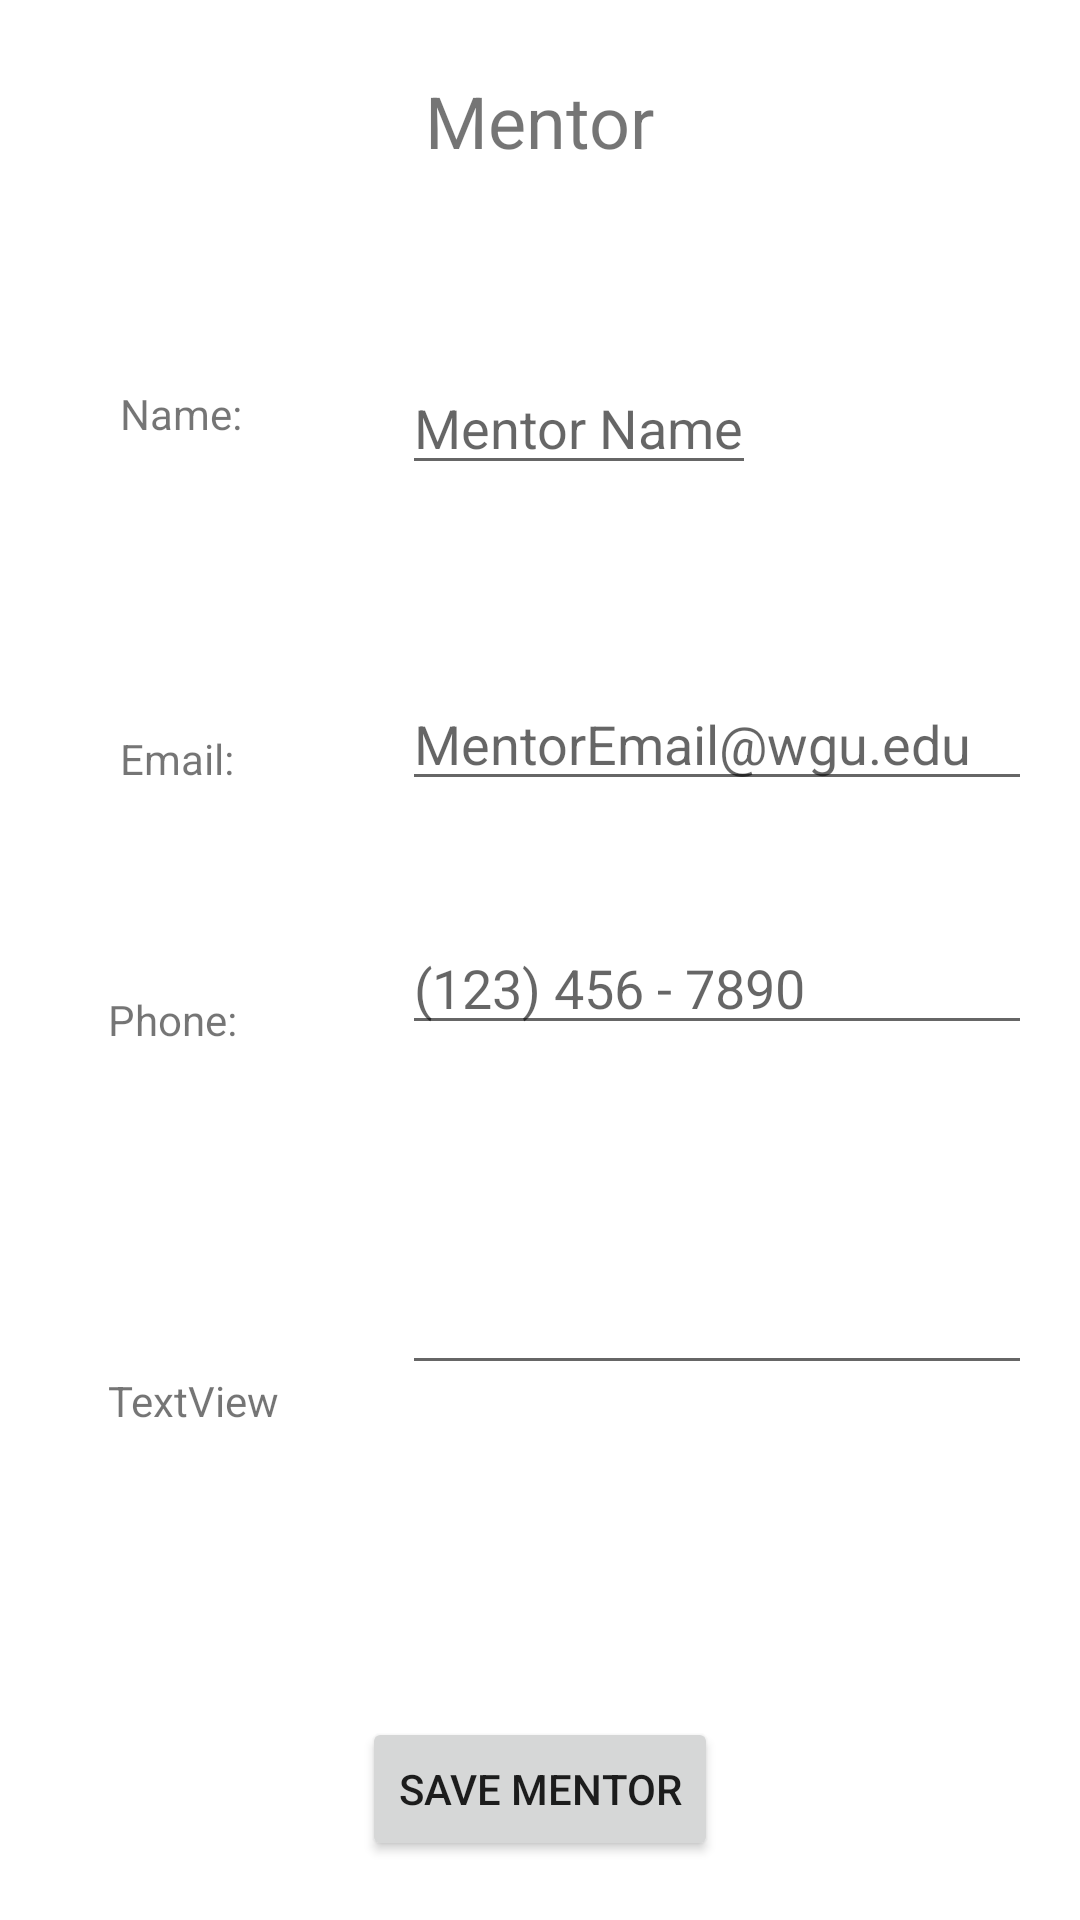

Android layout source for this screen:
<!-- AndroidManifest.xml: application theme Theme.Term_App -->
<!-- res/layout/activity_view_mentors.xml -->
<?xml version="1.0" encoding="utf-8"?>
<androidx.constraintlayout.widget.ConstraintLayout xmlns:android="http://schemas.android.com/apk/res/android"
    xmlns:app="http://schemas.android.com/apk/res-auto"
    xmlns:tools="http://schemas.android.com/tools"
    android:layout_width="match_parent"
    android:layout_height="match_parent"
    tools:context=".UI.ViewMentors">

    <TextView
        android:id="@+id/textView4"
        android:layout_width="wrap_content"
        android:layout_height="wrap_content"
        android:layout_marginTop="24dp"
        android:text="Mentor"
        android:textSize="24sp"
        app:layout_constraintEnd_toEndOf="parent"
        app:layout_constraintStart_toStartOf="parent"
        app:layout_constraintTop_toTopOf="parent" />

    <TextView
        android:id="@+id/textView2"
        android:layout_width="wrap_content"
        android:layout_height="wrap_content"
        android:layout_marginStart="40dp"
        android:layout_marginTop="72dp"
        android:text="Name:"
        app:layout_constraintStart_toStartOf="parent"
        app:layout_constraintTop_toBottomOf="@+id/textView4" />

    <EditText
        android:id="@+id/editmentorname"
        android:layout_width="wrap_content"
        android:layout_height="wrap_content"
        android:layout_marginTop="64dp"
        android:layout_marginEnd="108dp"
        android:hint="Mentor Name"
        app:layout_constraintEnd_toEndOf="parent"
        app:layout_constraintTop_toBottomOf="@+id/textView4" />

    <TextView
        android:id="@+id/textView6"
        android:layout_width="wrap_content"
        android:layout_height="wrap_content"
        android:layout_marginStart="40dp"
        android:layout_marginTop="96dp"
        android:text="Email:"
        app:layout_constraintStart_toStartOf="parent"
        app:layout_constraintTop_toBottomOf="@+id/textView2" />

    <TextView
        android:id="@+id/textView7"
        android:layout_width="wrap_content"
        android:layout_height="wrap_content"
        android:layout_marginStart="36dp"
        android:layout_marginTop="68dp"
        android:text="Phone:"
        app:layout_constraintStart_toStartOf="parent"
        app:layout_constraintTop_toBottomOf="@+id/textView6" />

    <EditText
        android:id="@+id/editmentoremail"
        android:layout_width="wrap_content"
        android:layout_height="wrap_content"
        android:layout_marginTop="64dp"
        android:layout_marginEnd="16dp"
        android:hint="MentorEmail@wgu.edu"
        android:ems="10"
        android:inputType="textEmailAddress"
        app:layout_constraintEnd_toEndOf="parent"
        app:layout_constraintTop_toBottomOf="@+id/editmentorname" />

    <EditText
        android:id="@+id/editmentorphone"
        android:layout_width="wrap_content"
        android:layout_height="wrap_content"
        android:layout_marginTop="40dp"
        android:layout_marginEnd="16dp"
        android:hint="(123) 456 - 7890"
        android:ems="10"
        android:inputType="phone"
        app:layout_constraintEnd_toEndOf="parent"
        app:layout_constraintTop_toBottomOf="@+id/editmentoremail" />

    <EditText
        android:layout_width="wrap_content"
        android:layout_height="wrap_content"
        android:layout_marginTop="72dp"
        android:layout_marginEnd="16dp"
        android:ems="10"
        android:inputType="date"
        app:layout_constraintEnd_toEndOf="parent"
        app:layout_constraintTop_toBottomOf="@+id/editmentorphone" />

    <TextView
        android:id="@+id/textView8"
        android:layout_width="wrap_content"
        android:layout_height="wrap_content"
        android:layout_marginStart="36dp"
        android:layout_marginTop="108dp"
        android:text="TextView"
        app:layout_constraintStart_toStartOf="parent"
        app:layout_constraintTop_toBottomOf="@+id/textView7" />

    <Button
        android:id="@+id/savementorbutton"
        android:layout_width="wrap_content"
        android:layout_height="wrap_content"
        android:layout_marginTop="516dp"
        android:text="Save Mentor"
        android:clickable="true"
        app:layout_constraintEnd_toEndOf="parent"
        app:layout_constraintStart_toStartOf="parent"
        app:layout_constraintTop_toBottomOf="@+id/textView4" />


</androidx.constraintlayout.widget.ConstraintLayout>
<!-- resources referenced by this layout -->
<resources>
  <style name="Theme.Term_App" parent="Theme.MaterialComponents.DayNight.DarkActionBar">
          
          <item name="colorPrimary">@color/purple_500</item>
          <item name="colorPrimaryVariant">@color/purple_700</item>
          <item name="colorOnPrimary">@color/white</item>
          
          <item name="colorSecondary">@color/teal_200</item>
          <item name="colorSecondaryVariant">@color/teal_700</item>
          <item name="colorOnSecondary">@color/black</item>
          
          <item name="android:statusBarColor">?attr/colorPrimaryVariant</item>
          
      </style>
  <!-- not gathered from this repository: default colours our renderer supplied (Android Studio template values) -->
  <color name="purple_500">#FF6200EE</color>
  <color name="purple_700">#FF3700B3</color>
  <color name="teal_200">#FF03DAC5</color>
  <color name="teal_700">#FF018786</color>
  <color name="black">#FF000000</color>
  <color name="white">#FFFFFFFF</color>
</resources>
